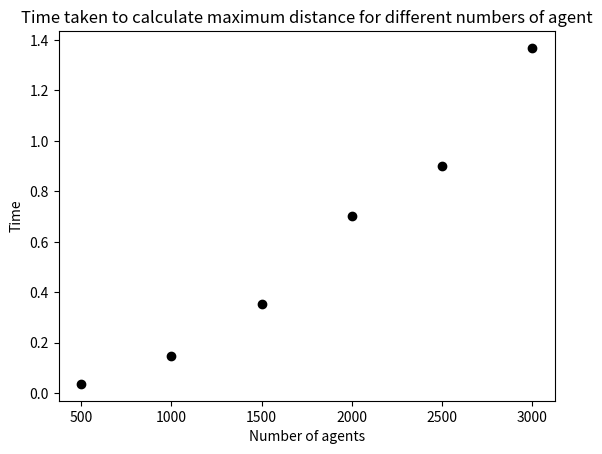

Python code for this plot:
# -*- coding: utf-8 -*-
"""
Created on Mon Feb 20 13:26:50 2023

[redacted]
"""

# -*- coding: utf-8 -*-
"""
Created on Mon Feb 20 11:58:58 2023

[redacted]
"""

import random
from matplotlib import pyplot as plt
import time

# Set the pseudo-random seed for reproducibility
random.seed(0)

def get_distance(x0, y0, x1, y1):
    """
    Calculates the distance between coordinates (x0,y0) and (x1,y1) and returns
    the result.

    Parameters
    ----------
    x0 : Number
        An x coordinate.
    y0 : Number
        An y coordinate.
    x1 : Number
        An x coordinate.
    y1 : Number
        An y coordinate.

    Returns
    -------
    Number
        Distance between coordinates (x0,y0) and (x1,y1).

    """
    dx = x0 - x1 
    dy = y0 - y1
    return ((dx * dx ) + (dy * dy)) ** 0.5 

# Test get_distance
x0 = 0
y0 = 0
x1 = 3
y1 = 4
print(get_distance(x0,y0,x1,y1))

def get_max_distance(agents):
    """
    Calculates the maximum distance between coordinates and returns the result. 

    Parameters
    ----------
    agents : List 
        List of coordinate pairs.

    Returns
    -------
    max_distance : Number 
        Returns the maximum distance between coordinates.

    """
    max_distance = 0
    for i in range(len(agents)):
        a = agents[i]
        for j in range(i + 1, len(agents)):
                #if i > j:
                #print(i, j)    
                b = agents[j]
                distance = get_distance(a[0], a[1], b[0], b[1])
                #print("distance between", a, b, distance)
                max_distance = max(max_distance, distance)
                #print("max_distance", max_distance)
    return max_distance 

# Create run_times list to store the time it takes to calculate distance as agents increase 
# Expect run times to increase with increase number of agents
run_times = [] 
startr = 500
stopr = 3001
stepr = 500
n_agents_range = range(startr, stopr, stepr)
print("n_agents_range", n_agents_range)
for n_agents in n_agents_range:
    # Initialise agents
    agents = []
    for i in range(n_agents):
        agents.append([random.randint(0, 99), random.randint(0, 99)])
    #print(agents)
    # Time calculating the maximum distance between agents
    start = time.perf_counter()
    print("Maximum distance between all agents", get_max_distance(agents))
    end = time.perf_counter()
    run_time = end - start 
    print("Time taken to calculate maximum distance", run_time)
    run_times.append(run_time)
print(run_times)

# Plot
plt.title("Time taken to calculate maximum distance for different numbers of agent")
plt.xlabel("Number of agents")
plt.ylabel("Time")
j = 0
for i in n_agents_range:
    plt.scatter(i, run_times[j], color='black')
    j = j + 1
plt.show() 










        
        

      

    

      
     
      
    